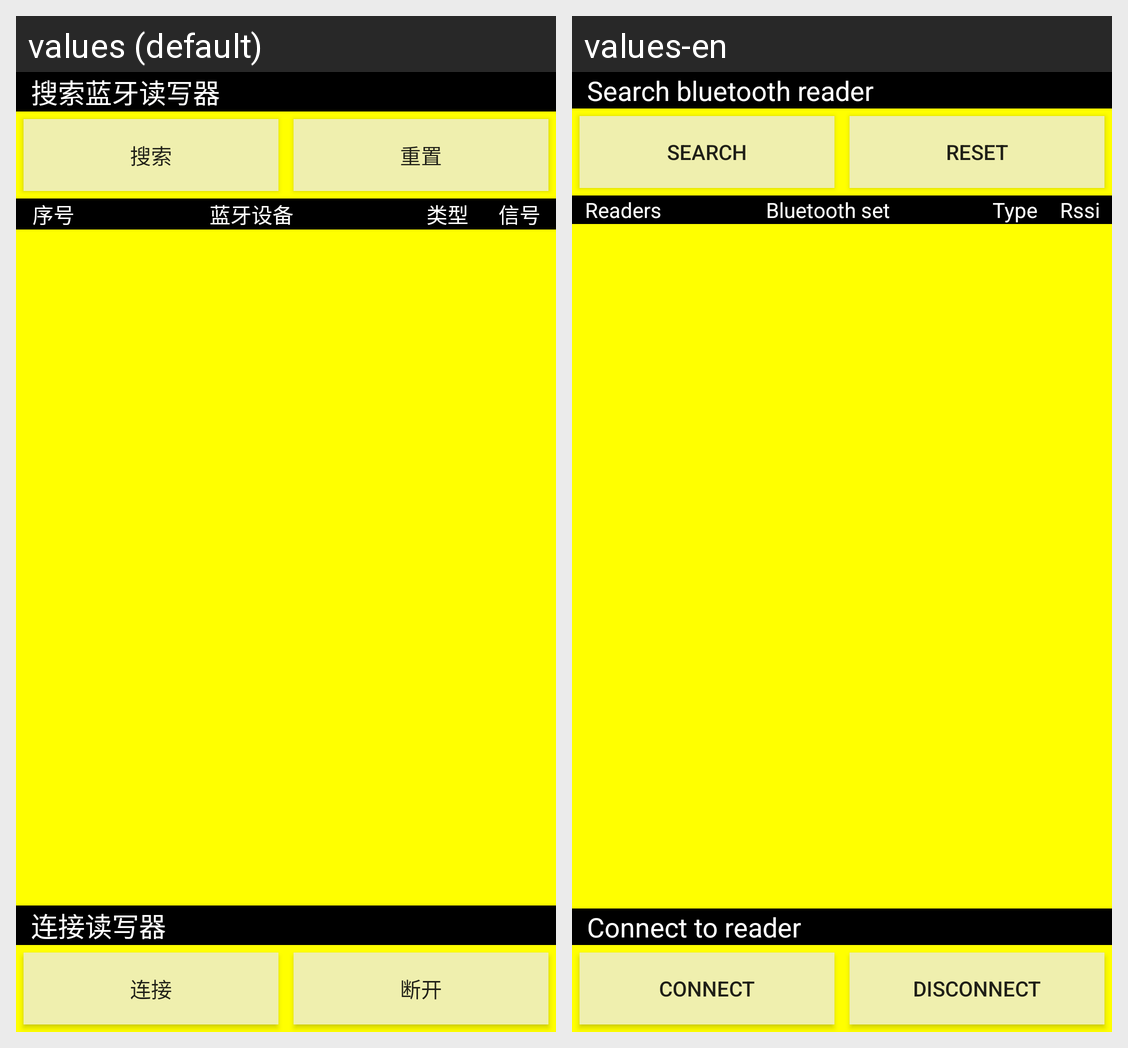

Strings drawn on this Android screen and how each of the app's shown locales translates them:
Android screen res/layout/tab1_tablelayout_connect.xml rendered under 2 locales, left to right: values (default), values-en. Device: Nexus 5 (rendered at 1080×1920; each locale shown at half size, 540×960, under a caption strip naming it); theme AppTheme.
Strings drawn on this screen, with the default value and each locale's value (text and hints the layout hard-codes, and strings that could not be matched under every locale, appear in the picture but are not listed):

tab1_connect_TextView_searchblue
  values: 搜索蓝牙读写器
  values-en: Search bluetooth reader

tab1_connect_button_search
  values: 搜索
  values-en: Search

tab1_connect_button_reset
  values: 重置
  values-en: Reset

tab1_connect_textView_sort
  values: 序号
  values-en: Readers

tab1_connect_textView_bluetooth
  values: 蓝牙设备
  values-en: Bluetooth set

tab1_connect_textView_type
  values: 类型
  values-en: Type

tab1_connect_textView_rssi
  values: 信号
  values-en: Rssi

tab1_connect_TextView_tb1conn
  values: 连接读写器
  values-en: Connect to reader

tab1_connect_button_connect
  values: 连接
  values-en: Connect

tab1_connect_button_disconnect
  values: 断开
  values-en: Disconnect
